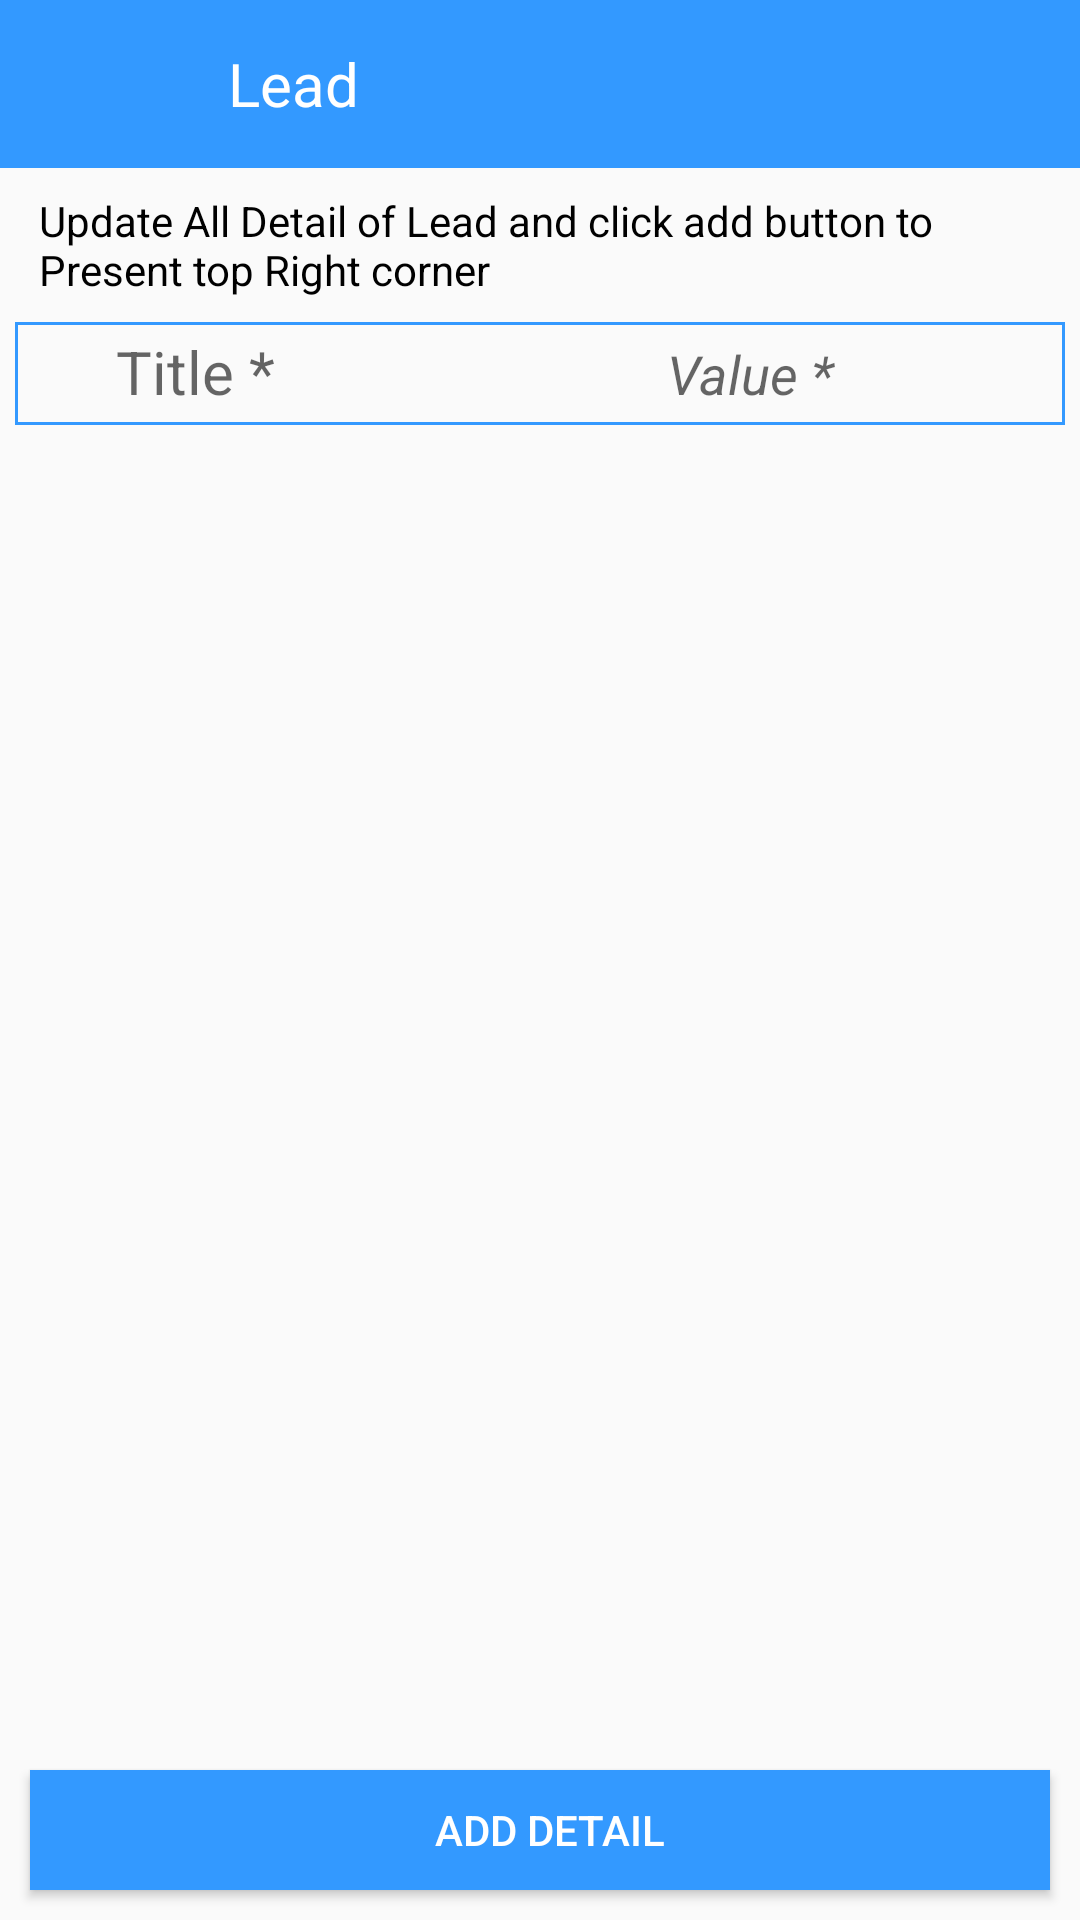

Produce the Android XML layout that renders to this screen, including the resource entries it uses.
<!-- AndroidManifest.xml: application theme AppTheme -->
<!-- res/layout/activity_create_new_lea.xml -->
<?xml version="1.0" encoding="utf-8"?>
<RelativeLayout xmlns:android="http://schemas.android.com/apk/res/android"
    xmlns:app="http://schemas.android.com/apk/res-auto"
    xmlns:tools="http://schemas.android.com/tools"
    android:layout_width="match_parent"
    android:layout_height="match_parent"
    tools:context=".CreateNewLead">

    <com.google.android.material.appbar.AppBarLayout
        android:layout_width="match_parent"
        android:layout_height="wrap_content"
        android:id="@+id/appbar"
        android:layout_alignParentTop="true"
        android:theme="@style/AppTheme.AppBarOverlay">

        <androidx.appcompat.widget.Toolbar
            android:id="@+id/toolbar"
            android:layout_width="match_parent"
            android:layout_height="?attr/actionBarSize"
            android:background="?attr/colorPrimary"
            app:popupTheme="@style/AppTheme.PopupOverlay" >
            <RelativeLayout
                android:layout_width="match_parent"
                android:layout_height="45dp">
                <ImageView
                    android:layout_width="30dp"
                    android:layout_height="45dp"
                    android:layout_alignParentLeft="true"
                    android:id="@+id/img"
                    android:paddingTop="10dp"
                    android:paddingBottom="10dp"
                    android:layout_marginLeft="10dp"
                    android:src="@drawable/ic_arrow_back_black_24dp"
                    android:scaleType="fitStart"
                   />
                <TextView
                    android:layout_width="wrap_content"
                    android:layout_height="45dp"
                    android:text="Lead"
                    android:layout_toRightOf="@id/img"
                    android:id="@+id/tv_name"
                    android:gravity="center_vertical"
                    android:textSize="20dp"
                    android:layout_marginLeft="20dp"
                    android:textColor="#fff"
                    android:layout_gravity="start"/>
                <ImageView
                    android:id="@+id/add_lead_db"
                    android:layout_width="45dp"
                    android:padding="7dp"
                    android:layout_height="45dp"
                    android:layout_alignParentRight="true"
                    android:src="@drawable/ic_add_box_black_24dp"
                    android:scaleType="fitStart"
                    android:layout_marginRight="30dp"

                    android:layout_gravity="center_vertical"/>

            </RelativeLayout>
        </androidx.appcompat.widget.Toolbar>
    </com.google.android.material.appbar.AppBarLayout>

    <TextView
        android:id="@+id/addt"
        android:layout_width="wrap_content"
        android:layout_marginLeft="10dp"
        android:paddingLeft="10dp"
        android:layout_below="@id/appbar"
        android:paddingRight="10dp"

        android:textColor="@color/black"
        android:layout_marginTop="5dp"
        android:layout_height="wrap_content"
        android:text="Update All Detail of Lead and click add button to Present top Right corner"
        android:padding="3dp"
        android:gravity="left"/>


        <LinearLayout
            android:orientation="horizontal"
            android:layout_width="match_parent"
            android:elevation="15dp"
            android:id="@+id/lout"
            android:layout_below="@id/addt"
            android:background="@drawable/primarycolorborder"
            android:layout_margin="5dp"
            android:layout_height="wrap_content">
            <EditText
                android:id="@+id/key"
                android:layout_width="wrap_content"
                android:layout_marginLeft="10dp"
                android:textSize="20sp"
                android:maxWidth="220dp"
                android:paddingLeft="10dp"
                android:background="@color/transparent"
                android:paddingRight="10dp"
                android:minWidth="100dp"
                android:layout_height="wrap_content"
                android:hint="Title *"
                android:gravity="center"/>
            <EditText
                android:id="@+id/value"
                android:layout_marginLeft="30dp"
                android:textStyle="italic"
                android:padding="5dp"
                android:background="@color/transparent"
                android:textSize="18dp"
                android:layout_width="match_parent"
                android:layout_height="wrap_content"
                android:hint="Value *"
                android:gravity="center"/>
        </LinearLayout>

    <ScrollView
        android:layout_width="match_parent"
        android:layout_height="match_parent"
        android:layout_below="@id/lout"
        android:layout_marginTop="10dp"

        >
        <LinearLayout
            android:layout_width="match_parent"
            android:layout_height="wrap_content"
            android:layout_marginBottom="60dp"
            android:layout_marginRight="2dp"
            android:layout_marginTop="3dp"
            android:layout_marginLeft="2dp"
            android:orientation="vertical">
            <androidx.recyclerview.widget.RecyclerView
                android:id="@+id/item_list"
                android:layout_width="match_parent"
                android:layout_height="match_parent"
                android:scrollbars="vertical"
                />
        </LinearLayout>
    </ScrollView>

    <Button
        android:id="@+id/addDetail"
        android:layout_width="match_parent"
        android:layout_margin="10dp"
        android:background="@color/colorPrimary"
        android:layout_marginTop="5dp"
        android:textColor="@color/white"
        android:layout_height="40dp"
        android:layout_alignParentBottom="true"
        android:text="  Add Detail"
        android:gravity="center"/>




</RelativeLayout>
<!-- resources referenced by this layout -->
<resources>
  <color name="black">#000000</color>
  <color name="colorPrimary">#3399ff</color>
  <color name="transparent">#00FFFFFF</color>
  <color name="white">#FFFFFF</color>
  <!-- drawable primarycolorborder (drawable) -->
  <?xml version="1.0" encoding="utf-8"?>
  <selector xmlns:android="http://schemas.android.com/apk/res/android">
      <item>
          <shape>
  
  
              <stroke android:width="1dp"
                  android:color="@color/colorPrimary"/>
  
  
  
  
          </shape>
      </item>
  
  </selector>
  <style name="AppTheme.AppBarOverlay" parent="ThemeOverlay.AppCompat.Dark.ActionBar" />
  <style name="AppTheme.PopupOverlay" parent="ThemeOverlay.AppCompat.Light" />
  <style name="AppTheme" parent="Theme.AppCompat.Light.NoActionBar">
          
          <item name="colorPrimary">@color/colorPrimary</item>
          <item name="colorPrimaryDark">@color/colorPrimaryDark</item>
          <item name="colorAccent">@color/colorAccent</item>
      </style>
  <color name="colorPrimaryDark">#3399ff</color>
  <color name="colorAccent">#FF4081</color>
</resources>
